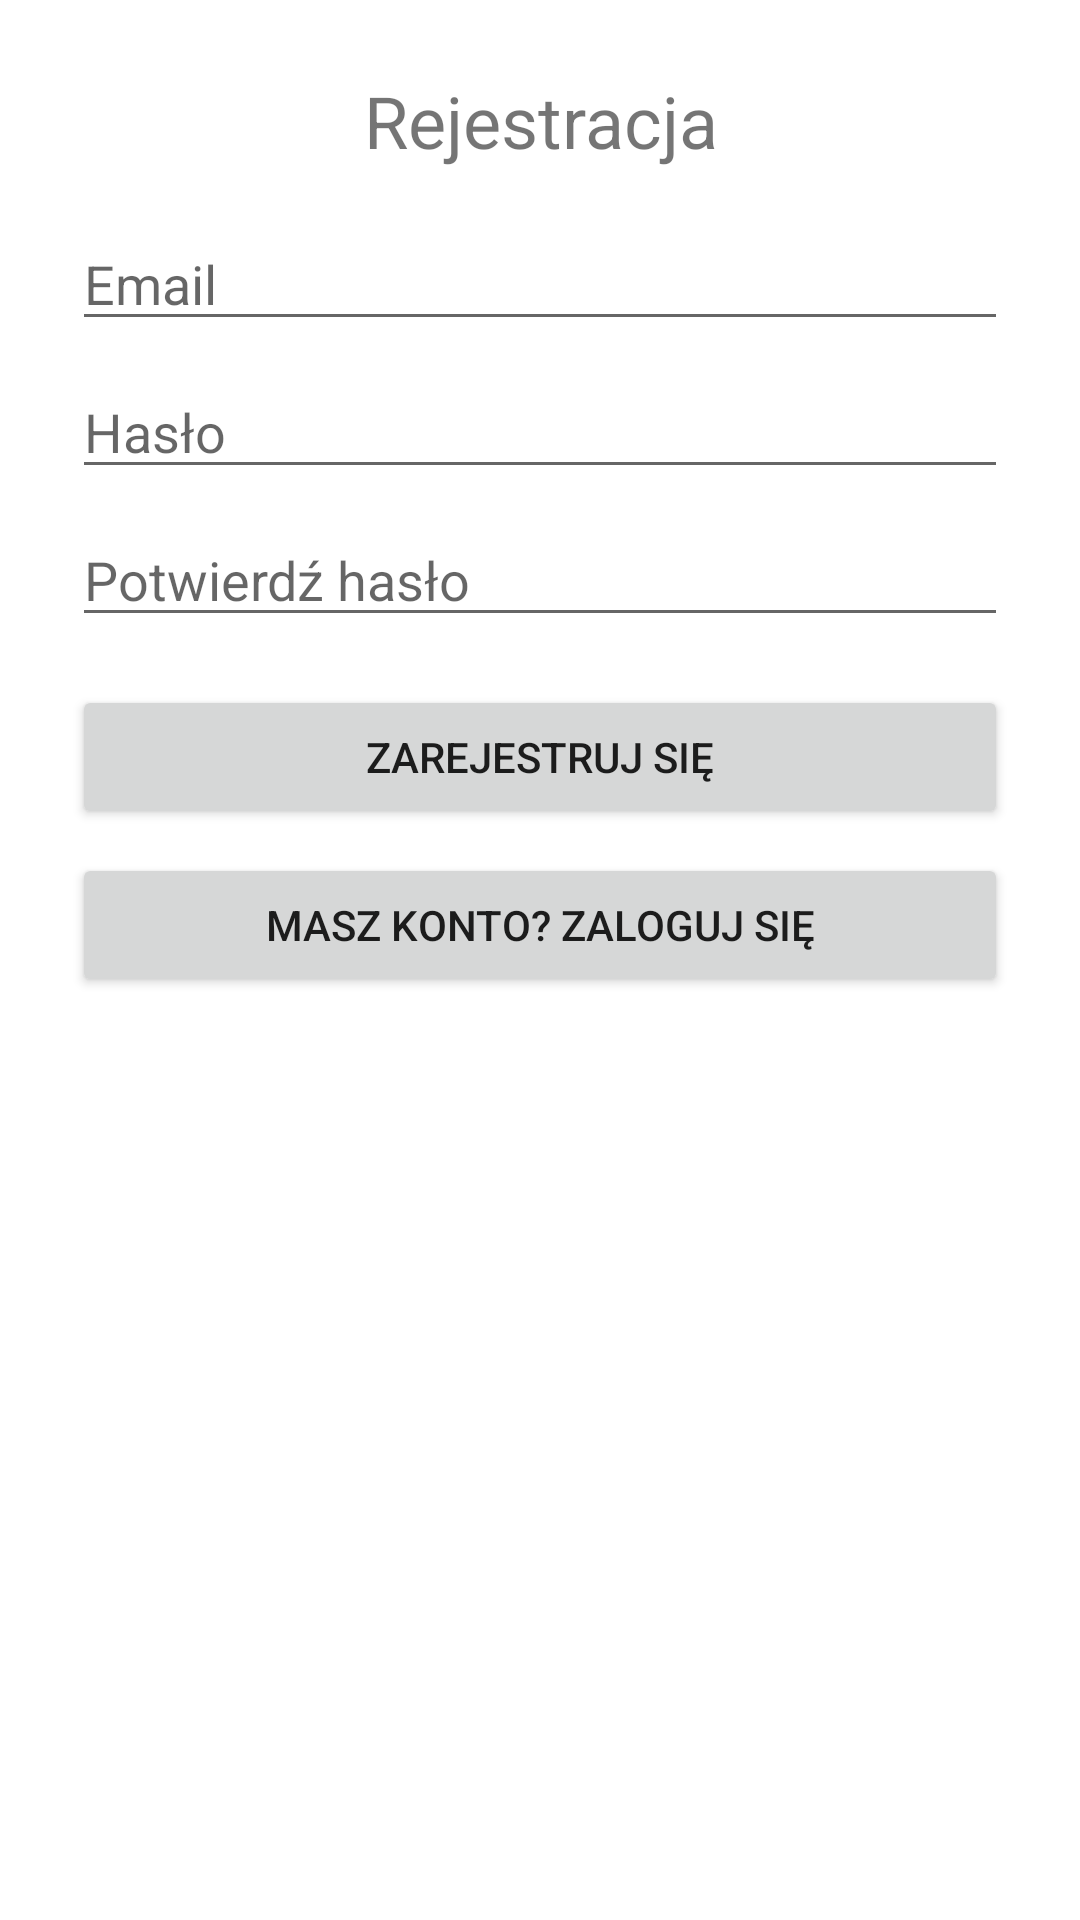

Layout XML and referenced resources for this Android screen:
<!-- AndroidManifest.xml: application theme Theme.METAR_decoder -->
<!-- res/layout/activity_register.xml -->
<?xml version="1.0" encoding="utf-8"?>
 
<LinearLayout
    xmlns:android="http://schemas.android.com/apk/res/android"
    android:orientation="vertical"
    android:padding="24dp"
    android:layout_width="match_parent"
    android:layout_height="match_parent">

    <TextView
        android:text="Rejestracja"
        android:textSize="24sp"
        android:layout_width="match_parent"
        android:layout_height="wrap_content"
        android:gravity="center"/>

    <EditText
        android:id="@+id/emailEditText"
        android:hint="Email"
        android:inputType="textEmailAddress"
        android:layout_width="match_parent"
        android:layout_height="wrap_content"
        android:layout_marginTop="16dp"/>

    <EditText
        android:id="@+id/passwordEditText"
        android:hint="Hasło"
        android:inputType="textPassword"
        android:layout_width="match_parent"
        android:layout_height="wrap_content"
        android:layout_marginTop="8dp"/>

    <EditText
        android:id="@+id/confirmPasswordEditText"
        android:hint="Potwierdź hasło"
        android:inputType="textPassword"
        android:layout_width="match_parent"
        android:layout_height="wrap_content"
        android:layout_marginTop="8dp"/>

    <Button
        android:id="@+id/registerButton"
        android:text="Zarejestruj się"
        android:layout_width="match_parent"
        android:layout_height="wrap_content"
        android:layout_marginTop="16dp"/>

    <Button
        android:id="@+id/goToLoginButton"
        android:text="Masz konto? Zaloguj się"
        android:layout_width="match_parent"
        android:layout_height="wrap_content"
        android:layout_marginTop="8dp"/>
</LinearLayout>
<!-- resources referenced by this layout -->
<resources>
  <style name="Theme.METAR_decoder" parent="Theme.MaterialComponents.DayNight.DarkActionBar">
          
          <item name="colorPrimary">@color/purple_500</item>
          <item name="colorPrimaryVariant">@color/purple_700</item>
          <item name="colorOnPrimary">@color/white</item>
          
          <item name="colorSecondary">@color/teal_200</item>
          <item name="colorSecondaryVariant">@color/teal_700</item>
          <item name="colorOnSecondary">@color/black</item>
          
          <item name="android:statusBarColor">?attr/colorPrimaryVariant</item>
          
      </style>
  <!-- not gathered from this repository: default colours our renderer supplied (Android Studio template values) -->
  <color name="purple_500">#FF6200EE</color>
  <color name="purple_700">#FF3700B3</color>
  <color name="teal_200">#FF03DAC5</color>
  <color name="teal_700">#FF018786</color>
  <color name="black">#FF000000</color>
  <color name="white">#FFFFFFFF</color>
</resources>
